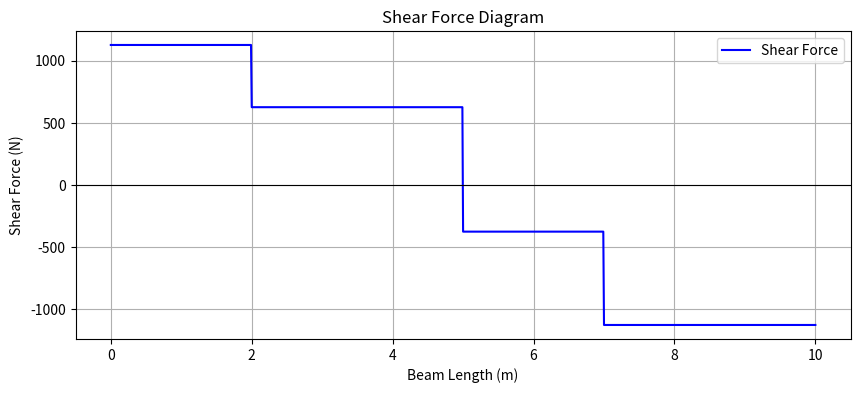

The matplotlib source for this figure:
# -*- coding: utf-8 -*-
"""Untitled1.ipynb

Automatically generated by Colab.

Original file is located at
    https://colab.research.google.com/drive/1sSbZntAFBFr8DBD0OrHFh2FKq1MNMS2M
"""

import matplotlib.pyplot as plt

class PointLoad:
    def __init__(self, magnitude, position):
        self.magnitude = magnitude
        self.position = position

class Beam:
    def __init__(self, length):
        self.length = length
        self.loads = []

    def add_point_load(self, magnitude, position):
        self.loads.append(PointLoad(magnitude, position))

    def calculate_reactions(self):
        """Assume simply supported beam with supports at x=0 and x=L"""
        total_load = sum(load.magnitude for load in self.loads)
        moment_about_A = sum(load.magnitude * load.position for load in self.loads)
        Rb = moment_about_A / self.length
        Ra = total_load - Rb
        return Ra, Rb

    def shear_force_distribution(self, step=0.01):
        Ra, Rb = self.calculate_reactions()
        x_vals = []
        shear_vals = []
        shear = Ra
        current_load_index = 0

        for x in frange(0, self.length, step):

            while (current_load_index < len(self.loads) and
                   abs(x - self.loads[current_load_index].position) < step / 2):
                shear -= self.loads[current_load_index].magnitude
                current_load_index += 1

            x_vals.append(x)
            shear_vals.append(shear)

        return x_vals, shear_vals

def frange(start, stop, step):
    """Range function that supports float stepping"""
    while start <= stop:
        yield round(start, 5)
        start += step

def plot_shear_force(x, shear):
    plt.figure(figsize=(10, 4))
    plt.plot(x, shear, label='Shear Force', color='blue')
    plt.axhline(0, color='black', linewidth=0.8)
    plt.xlabel("Beam Length (m)")
    plt.ylabel("Shear Force (N)")
    plt.title("Shear Force Diagram")
    plt.grid(True)
    plt.legend()
    plt.show()
beam = Beam(length=10)
beam.add_point_load(500, 2)
beam.add_point_load(1000, 5)
beam.add_point_load(750, 7)

x_vals, shear_vals = beam.shear_force_distribution()
plot_shear_force(x_vals, shear_vals)